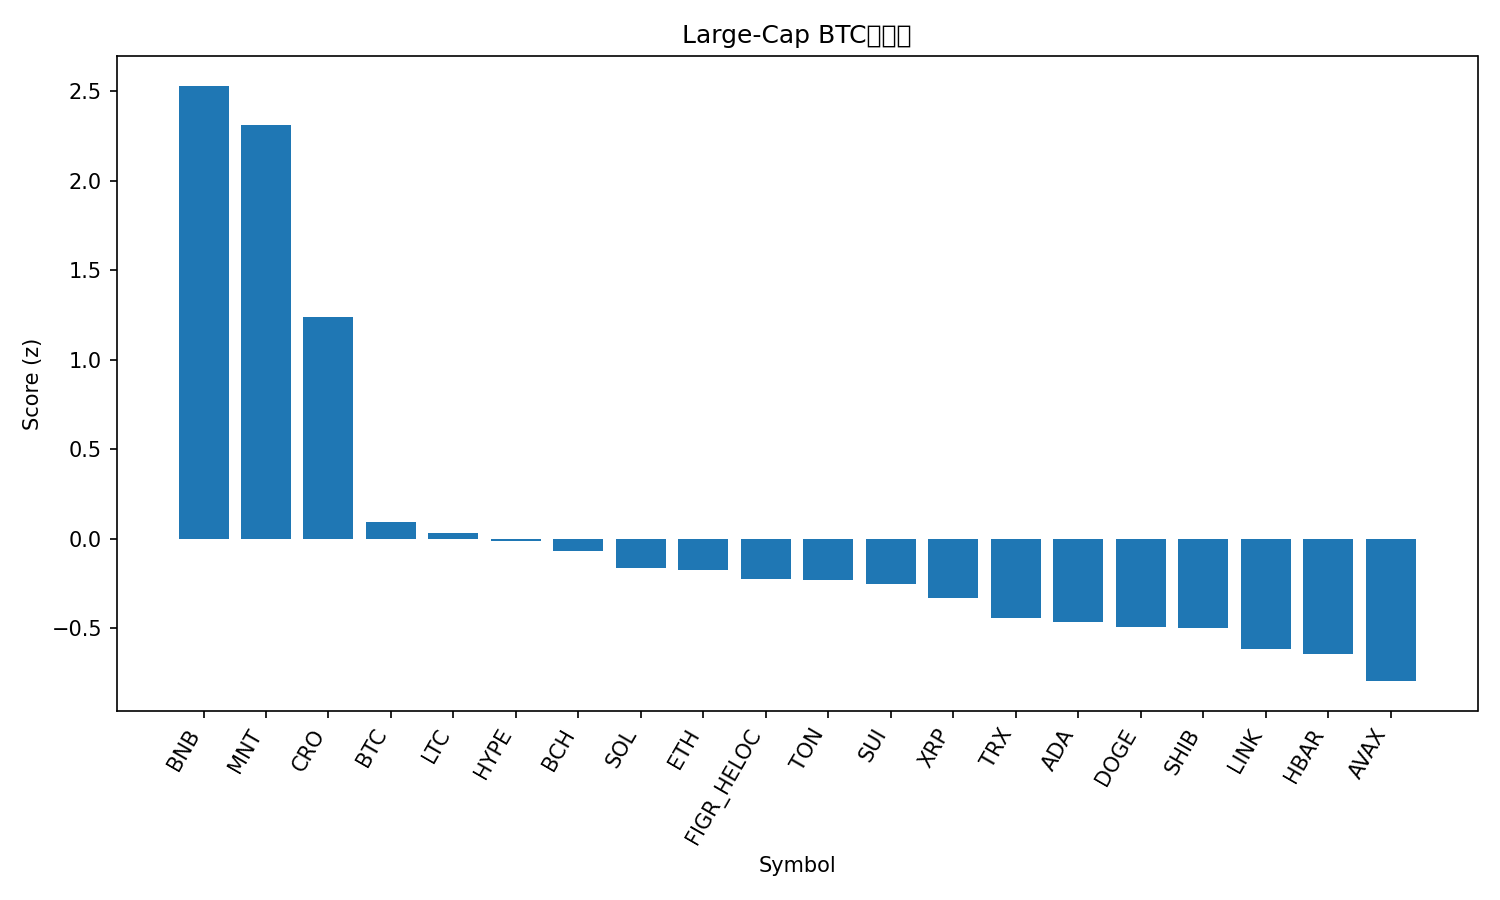

Data behind this chart, as committed beside it:
rank, name, symbol, price_btc, price_usd, pct_1h_btc, pct_24h_btc, pct_7d_btc, market_cap_rank, market_cap_usd, volume_usd, score
1, BNB, BNB, 0.01073, 1306, 1.474, 7.17, 21.58, 3, 181769133883, 10538112540, 2.531
2, Mantle, MNT, 1.942e-05, 2.36, 1.243, 6.951, 22.58, 31, 7689909852, 433228169, 2.311
3, Cronos, CRO, 1.65e-06, 0.2003, 1.631, -1.568, -2.527, 33, 6975391265, 48225429, 1.238
4, Bitcoin, BTC, 1.0, 121646, 0.0, 0.0, 0.0, 1, 2425220827720, 78847308073, 0.09336
5, Litecoin, LTC, 0.0009533, 116, -0.08587, 0.1789, 2.576, 27, 8864275515, 718922616, 0.03136
6, Hyperliquid, HYPE, 0.0003753, 45.65, -0.1434, 1.391, -4.298, 19, 12362424293, 530281469, -0.01185
7, Bitcoin Cash, BCH, 0.004743, 577, 0.09897, -1.071, -3.798, 23, 11503227529, 261632611, -0.06501
8, Solana, SOL, 0.001808, 220, 0.1226, -2.736, -0.9771, 6, 120114402873, 9497295354, -0.1651
9, Ethereum, ETH, 0.03657, 4449, 0.05157, -2.962, 1.025, 2, 537272975527, 51722946942, -0.1761
10, Figure Heloc, FIGR_HELOC, 8.19e-06, 0.9966, -0.3256, 1.81, -9.519, 17, 12863068924, 27721957, -0.2215
11, Toncoin, TON, 2.253e-05, 2.74, -0.03211, -1.612, -3.396, 34, 6902549315, 171271349, -0.2319
12, Sui, SUI, 2.848e-05, 3.46, -0.04233, -2.316, 0.1869, 18, 12554885515, 1249402859, -0.2512
13, XRP, XRP, 2.351e-05, 2.86, -0.07868, -1.906, -5.332, 5, 171263520868, 7038274133, -0.3322
14, TRON, TRX, 2.77e-06, 0.3368, -0.3754, -0.4641, -5.412, 10, 31877168478, 857674402, -0.44
15, Cardano, ADA, 6.69e-06, 0.8144, -0.05511, -3.358, -4.629, 11, 29763789629, 1864144150, -0.4664
16, Dogecoin, DOGE, 2.02e-06, 0.2458, -0.07208, -4.097, -0.8229, 9, 37177405352, 3791983565, -0.4902
17, Shiba Inu, SHIB, 9.9476e-11, 1.21e-05, -0.1655, -2.829, -4.058, 32, 7126149172, 233096913, -0.4953
18, Chainlink, LINK, 0.0001794, 21.83, -0.2201, -3.6, -3.423, 16, 14806811073, 1191090254, -0.6155
19, Hedera, HBAR, 1.77e-06, 0.2159, -0.3285, -2.789, -4.508, 25, 9153785792, 284771713, -0.6412
20, Avalanche, AVAX, 0.0002314, 28.15, -0.07817, -4.968, -11.56, 21, 11890692860, 1089583688, -0.7945
21, Stellar, XLM, 3.12e-06, 0.3797, -0.4944, -3.906, -2.223, 20, 12142498279, 303142121, -0.8673
